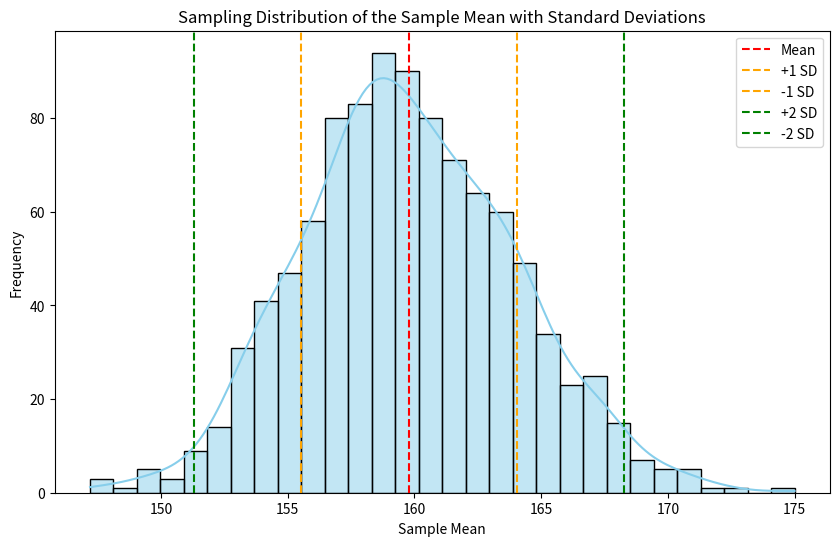

Write the Python code that produced this figure.
"""
Suppose the daily water consumption in a city is skewed to the right with a mean of 150 liters and a standard deviation of 30 liters.
   - a) Take 1,000 random samples of size 50 each and calculate the mean of each sample.
   - b) Plot the histogram of the sample means.
   - c) Based on the plot, describe how the shape of the sampling distribution of the sample mean compares to the shape of the original population.

"""
import matplotlib.pyplot as plt
import numpy as np
import seaborn as sns
mean_ = 150
to_make_std = mean_ - 20
std_ = 30
pop_size = 10000
pops_ = np.random.exponential(scale=30, size=pop_size) + to_make_std

samples_ = 1000
size_ = 50

sample_ = np.random.choice(pops_, size_, replace=False)
mean_consumption = round(np.mean(sample_),2)
print(f"sample mean : {mean_consumption} ")
arrays_1000_samples = []
for i in range(samples_):
    each_sample = np.random.choice(pops_, size_, replace=False)
    mean_each_sample = np.mean(each_sample)
    arrays_1000_samples.append(mean_each_sample)

mean_sample_means = np.mean(arrays_1000_samples)
std_error = 30 / np.sqrt(size_)

plt.figure(figsize=(10, 6))
sns.histplot(arrays_1000_samples, bins=30, kde=True, color="skyblue", edgecolor="black")
plt.axvline(mean_sample_means, color="red", linestyle="--", label="Mean")
plt.axvline(mean_sample_means + std_error, color="orange", linestyle="--", label="+1 SD")
plt.axvline(mean_sample_means - std_error, color="orange", linestyle="--", label="-1 SD")
plt.axvline(mean_sample_means + 2 * std_error, color="green", linestyle="--", label="+2 SD")
plt.axvline(mean_sample_means - 2 * std_error, color="green", linestyle="--", label="-2 SD")

plt.xlabel("Sample Mean")
plt.ylabel("Frequency")
plt.title("Sampling Distribution of the Sample Mean with Standard Deviations")
plt.legend()
plt.show()

"""
"The Graph Plot woth seaborn shows mean skewed slightly to right with 163.11 and"
 2 std deviation with orange and green.


"""


